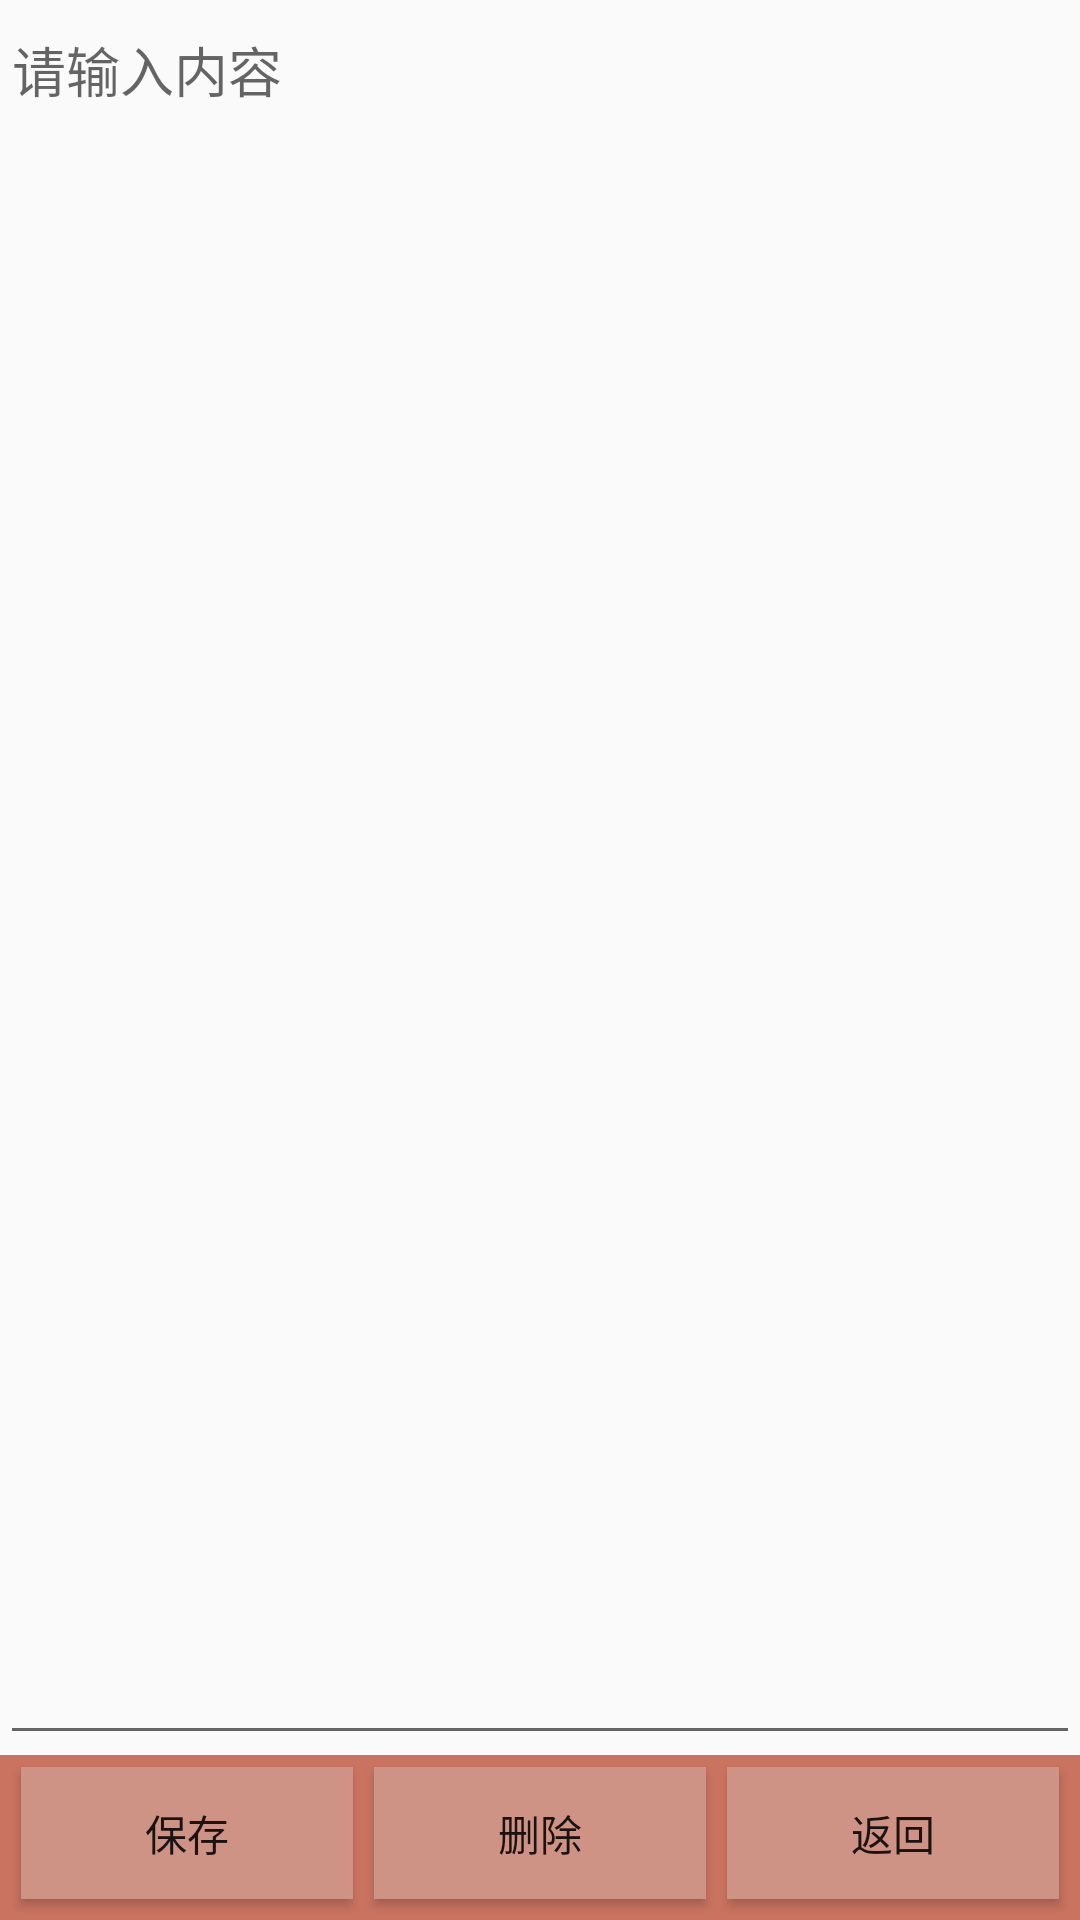

This screen was rendered from an Android layout file. Write that file and the resources it references.
<!-- AndroidManifest.xml: application theme AppTheme -->
<!-- res/layout/activity_body.xml -->
<?xml version="1.0" encoding="utf-8"?>
<LinearLayout xmlns:android="http://schemas.android.com/apk/res/android"
    xmlns:app="http://schemas.android.com/apk/res-auto"
    xmlns:tools="http://schemas.android.com/tools"
    android:layout_width="match_parent"
    android:layout_height="match_parent"
    android:orientation="vertical"
    tools:context=".BodyActivity">

    <EditText
        android:id="@+id/note_content"
        android:layout_width="match_parent"
        android:layout_height="match_parent"
        android:layout_weight="1"
        android:gravity="top"
        android:hint="请输入内容"
        android:textColor="#683525"/>

    <LinearLayout
        android:layout_width="match_parent"
        android:layout_height="55dp"
        android:orientation="horizontal"
        android:background="#CA7360">

        <Button
            android:id="@+id/save"
            android:layout_width="0dp"
            android:layout_height="wrap_content"
            android:layout_weight="1"
            android:background="#CF9385"
            android:text="@string/save"
            android:layout_marginTop="4dp"
            android:layout_marginLeft="7dp"
            android:layout_marginRight="7dp"
            android:layout_marginBottom="7dp"/>

        <Button
            android:id="@+id/delete"
            android:layout_width="0dp"
            android:layout_height="wrap_content"
            android:layout_weight="1"
            android:background="#CF9385"
            android:text="@string/delete"
            android:layout_marginTop="4dp"
            android:layout_marginRight="7dp"
            android:layout_marginBottom="7dp"/>

        <Button
            android:id="@+id/back"
            android:layout_width="0dp"
            android:layout_height="wrap_content"
            android:layout_weight="1"
            android:background="#CF9385"
            android:text="@string/back"
            android:layout_marginTop="4dp"
            android:layout_marginRight="7dp"
            android:layout_marginBottom="7dp"/>
    </LinearLayout>

</LinearLayout>
<!-- resources referenced by this layout -->
<resources>
  <string name="back">返回</string>
  <string name="delete">删除</string>
  <string name="save">保存</string>
  <style name="AppTheme" parent="Theme.AppCompat.Light.DarkActionBar">
          
          <item name="colorPrimary">#ABD6CCB5</item>
          <item name="colorPrimaryDark">@color/colorPrimary</item>
          <item name="colorAccent">@color/colorAccent</item>
      </style>
  <color name="colorPrimary">#683525</color>
  <color name="colorAccent">#683525</color>
</resources>
